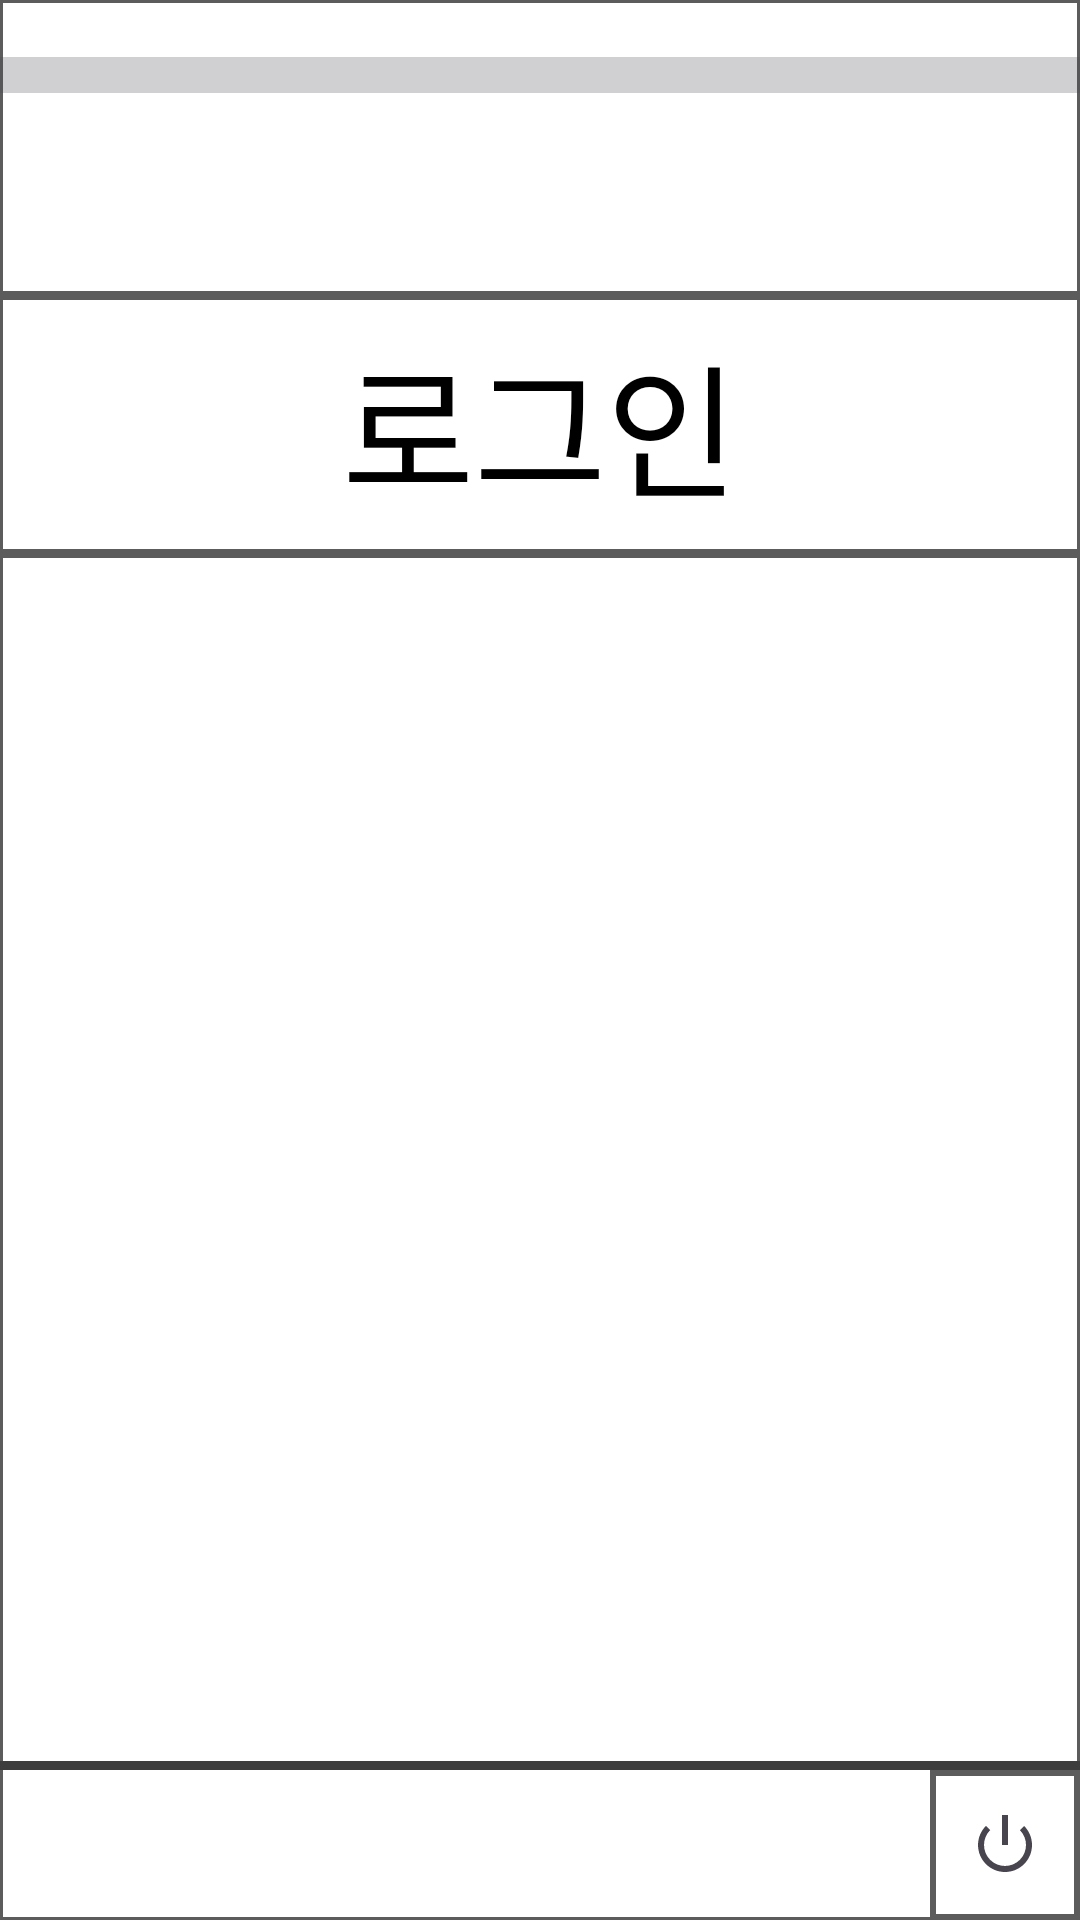

Produce the Android XML layout that renders to this screen, including the resource entries it uses.
<!-- AndroidManifest.xml: application theme Theme.Robot_Teaching_Pendant_App -->
<!-- res/layout/login_activity.xml -->
<?xml version="1.0" encoding="utf-8"?>
<androidx.constraintlayout.widget.ConstraintLayout xmlns:android="http://schemas.android.com/apk/res/android"
    xmlns:app="http://schemas.android.com/apk/res-auto"
    xmlns:tools="http://schemas.android.com/tools"
    android:layout_width="match_parent"
    android:layout_height="match_parent"
    android:orientation="vertical"
    style = "@style/style_bg">

    <View
        android:id="@+id/login_line1"
        style = "@style/style_line_h"

        app:layout_constraintEnd_toEndOf="parent"
        app:layout_constraintStart_toStartOf="parent"
        app:layout_constraintTop_toBottomOf="@+id/login_title" />

    <View
        android:id="@+id/login_line3"
        style = "@style/style_line_h"

        app:layout_constraintBottom_toTopOf="@+id/login_title"
        app:layout_constraintEnd_toEndOf="parent"
        app:layout_constraintStart_toStartOf="parent" />

    <ProgressBar
        android:id="@+id/login_loading_bar"
        style="?android:attr/progressBarStyleHorizontal"
        android:layout_width="match_parent"
        android:layout_height="50dp"
        android:layout_weight="0"
        android:scaleY="3"

        app:layout_constraintEnd_toEndOf="parent"
        app:layout_constraintStart_toStartOf="parent"
        app:layout_constraintTop_toTopOf="parent" />

    <TextView
        android:id="@+id/login_title"
        style="@style/style_tvc2"
        android:layout_width="match_parent"
        android:layout_height="83dp"

        android:layout_marginTop="50dp"
        android:layout_weight="1"
        android:text="@string/str_login"
        android:textSize="48sp"
        app:layout_constraintEnd_toEndOf="parent"
        app:layout_constraintStart_toStartOf="parent"
        app:layout_constraintTop_toBottomOf="@+id/login_loading_bar"
        tools:ignore="TextSizeCheck" />

    <ImageView
        android:id="@+id/login_icon"
        android:background="@drawable/main_frame"

        android:layout_width="161dp"
        android:layout_height="120dp"
        android:layout_marginStart="73dp"
        android:layout_marginTop="138dp"
        android:layout_marginBottom="268dp"
        android:layout_weight="1"

        android:contentDescription="@string/str_login_ic"
        android:padding="2dp"
        app:layout_constraintBottom_toTopOf="@+id/login_line2"
        app:layout_constraintStart_toStartOf="parent"
        app:layout_constraintTop_toBottomOf="@+id/login_title"
        app:srcCompat="@android:drawable/ic_lock_idle_lock"
        tools:ignore="ImageContrastCheck" />

    <Button
        android:id="@+id/login_bt"
        style="@style/style_button"
        android:layout_width="400dp"
        android:layout_height="100dp"

        android:layout_marginStart="400dp"
        android:layout_marginTop="157dp"
        android:layout_marginEnd="400dp"

        android:layout_marginBottom="100dp"
        android:text="@string/str_login"

        android:textSize="30sp"
        app:layout_constraintBottom_toTopOf="@+id/login_line2"
        app:layout_constraintEnd_toEndOf="parent"
        app:layout_constraintStart_toStartOf="parent"
        app:layout_constraintTop_toBottomOf="@+id/linearLayout5"
        tools:ignore="VisualLintButtonSize" />

    <ImageButton
        android:id="@+id/login_power_bt"
        style = "@style/style_power_bt"
        android:contentDescription = "@string/str_power_bt"

        app:layout_constraintBottom_toBottomOf="parent"
        app:layout_constraintEnd_toEndOf="parent"
        app:srcCompat="@android:drawable/ic_lock_power_off"/>

    <View
        android:id="@+id/login_line2"
        android:layout_width="match_parent"
        android:layout_height="3dp"
        android:layout_marginBottom="50dp"
        android:background="@color/gray"
        app:layout_constraintBottom_toBottomOf="parent"
        app:layout_constraintEnd_toEndOf="parent"
        app:layout_constraintStart_toStartOf="parent" />

    <LinearLayout
        android:id="@+id/linearLayout5"
        android:layout_width="658dp"
        android:layout_height="120dp"
        android:layout_marginStart="77dp"
        android:layout_marginTop="154dp"
        android:layout_marginEnd="311dp"
        android:orientation="horizontal"
        app:layout_constraintEnd_toEndOf="parent"
        app:layout_constraintStart_toEndOf="@+id/login_icon"
        app:layout_constraintTop_toBottomOf="@+id/login_line1">


        
        <EditText
            android:id="@+id/pass_box_1"
            style="@style/style_pwbox"
            android:layout_width="153dp"

            android:layout_height="match_parent"
            android:layout_weight="1"
            android:ems="10"
            android:inputType="textPassword|number"
            android:maxLength="1"
            tools:ignore="Autofill,LabelFor" />

        <EditText
            android:id="@+id/pass_box_2"
            style="@style/style_pwbox"
            android:layout_width="150dp"

            android:layout_height="match_parent"
            android:layout_weight="1"
            android:ems="10"
            android:inputType="textPassword|number"
            android:maxLength="1"
            tools:ignore="Autofill,LabelFor" />

        <EditText
            android:id="@+id/pass_box_3"
            style="@style/style_pwbox"
            android:layout_width="150dp"

            android:layout_height="match_parent"
            android:layout_weight="1"
            android:ems="10"
            android:inputType="textPassword|number"
            android:maxLength="1"
            tools:ignore="Autofill,LabelFor" />

        <EditText
            android:id="@+id/pass_box_4"
            style="@style/style_pwbox"
            android:layout_width="150dp"

            android:layout_height="match_parent"
            android:layout_weight="1"
            android:ems="10"
            android:inputType="textPassword|number"
            android:maxLength="1"
            tools:ignore="Autofill,LabelFor" />
    </LinearLayout>

</androidx.constraintlayout.widget.ConstraintLayout>
<!-- resources referenced by this layout -->
<resources>
  <color name="gray">#3D3D3D</color>
  <!-- drawable main_frame (drawable) -->
  <?xml version="1.0" encoding="utf-8"?>
      <shape xmlns:android="http://schemas.android.com/apk/res/android" android:shape="rectangle">
      <solid android:color="@color/color_bg" /> 
      <stroke android:color="@color/color_frame" android:width="1dp" /> 
      <corners android:radius="0dp" /> 
  </shape>
  <string name="str_login">로그인</string>
  <string name="str_login_ic">로그인 아이콘</string>
  <string name="str_power_bt">파워 버튼</string>
  <style name="style_bg">
          <item name="android:background">@drawable/main_frame</item>
      </style>
  
      //기본적으로 사용하레 될 TextColor 입니다.
  <style name="style_button">
          <item name="android:background">@drawable/public_button</item>
          <item name="android:textColor">@color/color_text</item>
          <item name="android:gravity">center</item>
      </style>
  
      //Make, Play 등 하단의 라인 아래에 위치한 작은 버튼 규격입니다.
  <style name="style_line_h">
          <item name="android:background">@color/main_black</item>
          <item name="android:layout_width">match_parent</item>
          <item name="android:layout_height">3dp</item>
      </style>
  
      //세로 선 디자인
  <style name="style_power_bt">
          <item name="android:layout_width">50dp</item>
          <item name="android:layout_height">50dp</item>
          <item name="android:background">@drawable/public_button</item>
      </style>
  
  
      //우측 상단 파일 관련(저장, 불러오기 등) 버튼 디자인
  <style name="style_pwbox">
          <item name="android:background">@drawable/main_frame</item>
          <item name="android:gravity">center</item>
          <item name="android:textColor">@color/color_text</item>
          <item name="android:textSize">50sp</item>
          <item name="android:hint">*</item>
      </style>
  
  
  
  
  
  
      
  
      //Login Menu Button String
  <style name="style_tvc2">
          <item name="android:gravity">center</item>
          <item name="android:textColor">@color/color_text</item>
      </style>
  
  
      //기본적으로 사용하게 될 Background 스타일 입니다.
  <style name="Theme.Robot_Teaching_Pendant_App" parent="Base.Theme.Robot_Teaching_Pendant_App" />
  <color name="color_bg">@color/main_white</color>
  
      //#0086B3
  <color name="color_frame">@color/main_black</color>
  <!-- drawable public_button (drawable) -->
  <?xml version="1.0" encoding="utf-8"?>
  <selector xmlns:android="http://schemas.android.com/apk/res/android">
          <item android:state_pressed="true">
              <shape android:shape="rectangle">
                  <solid android:color="@color/green" /> 
                  <stroke android:color="@color/color_frame" android:width="1dp" /> 
                  <corners android:radius="0dp" /> 
              </shape>
          </item>
          <item>
              <shape android:shape="rectangle">
                  <solid android:color="@color/color_bg" /> 
                  <stroke android:color="@color/color_frame" android:width="2dp" /> 
                  <corners android:radius="0dp" /> 
              </shape>
          </item>
  </selector>
  <color name="color_text">@color/black</color>
  <color name="main_black">#5C5C5C</color>
  
      //기존 EBE5E5
  <style name="Base.Theme.Robot_Teaching_Pendant_App" parent="Theme.AppCompat.DayNight.NoActionBar">
          
          
          <item name="android:windowTranslucentStatus">true</item>
          <item name="android:windowTranslucentNavigation">true</item>
          <item name="android:windowActionBar">false</item>
          <item name="windowNoTitle">true</item>
      </style>
  <color name="main_white">#FFFFFF</color>
  <color name="green">#3AFB04</color>
  <color name="black">#FF000000</color>
</resources>
